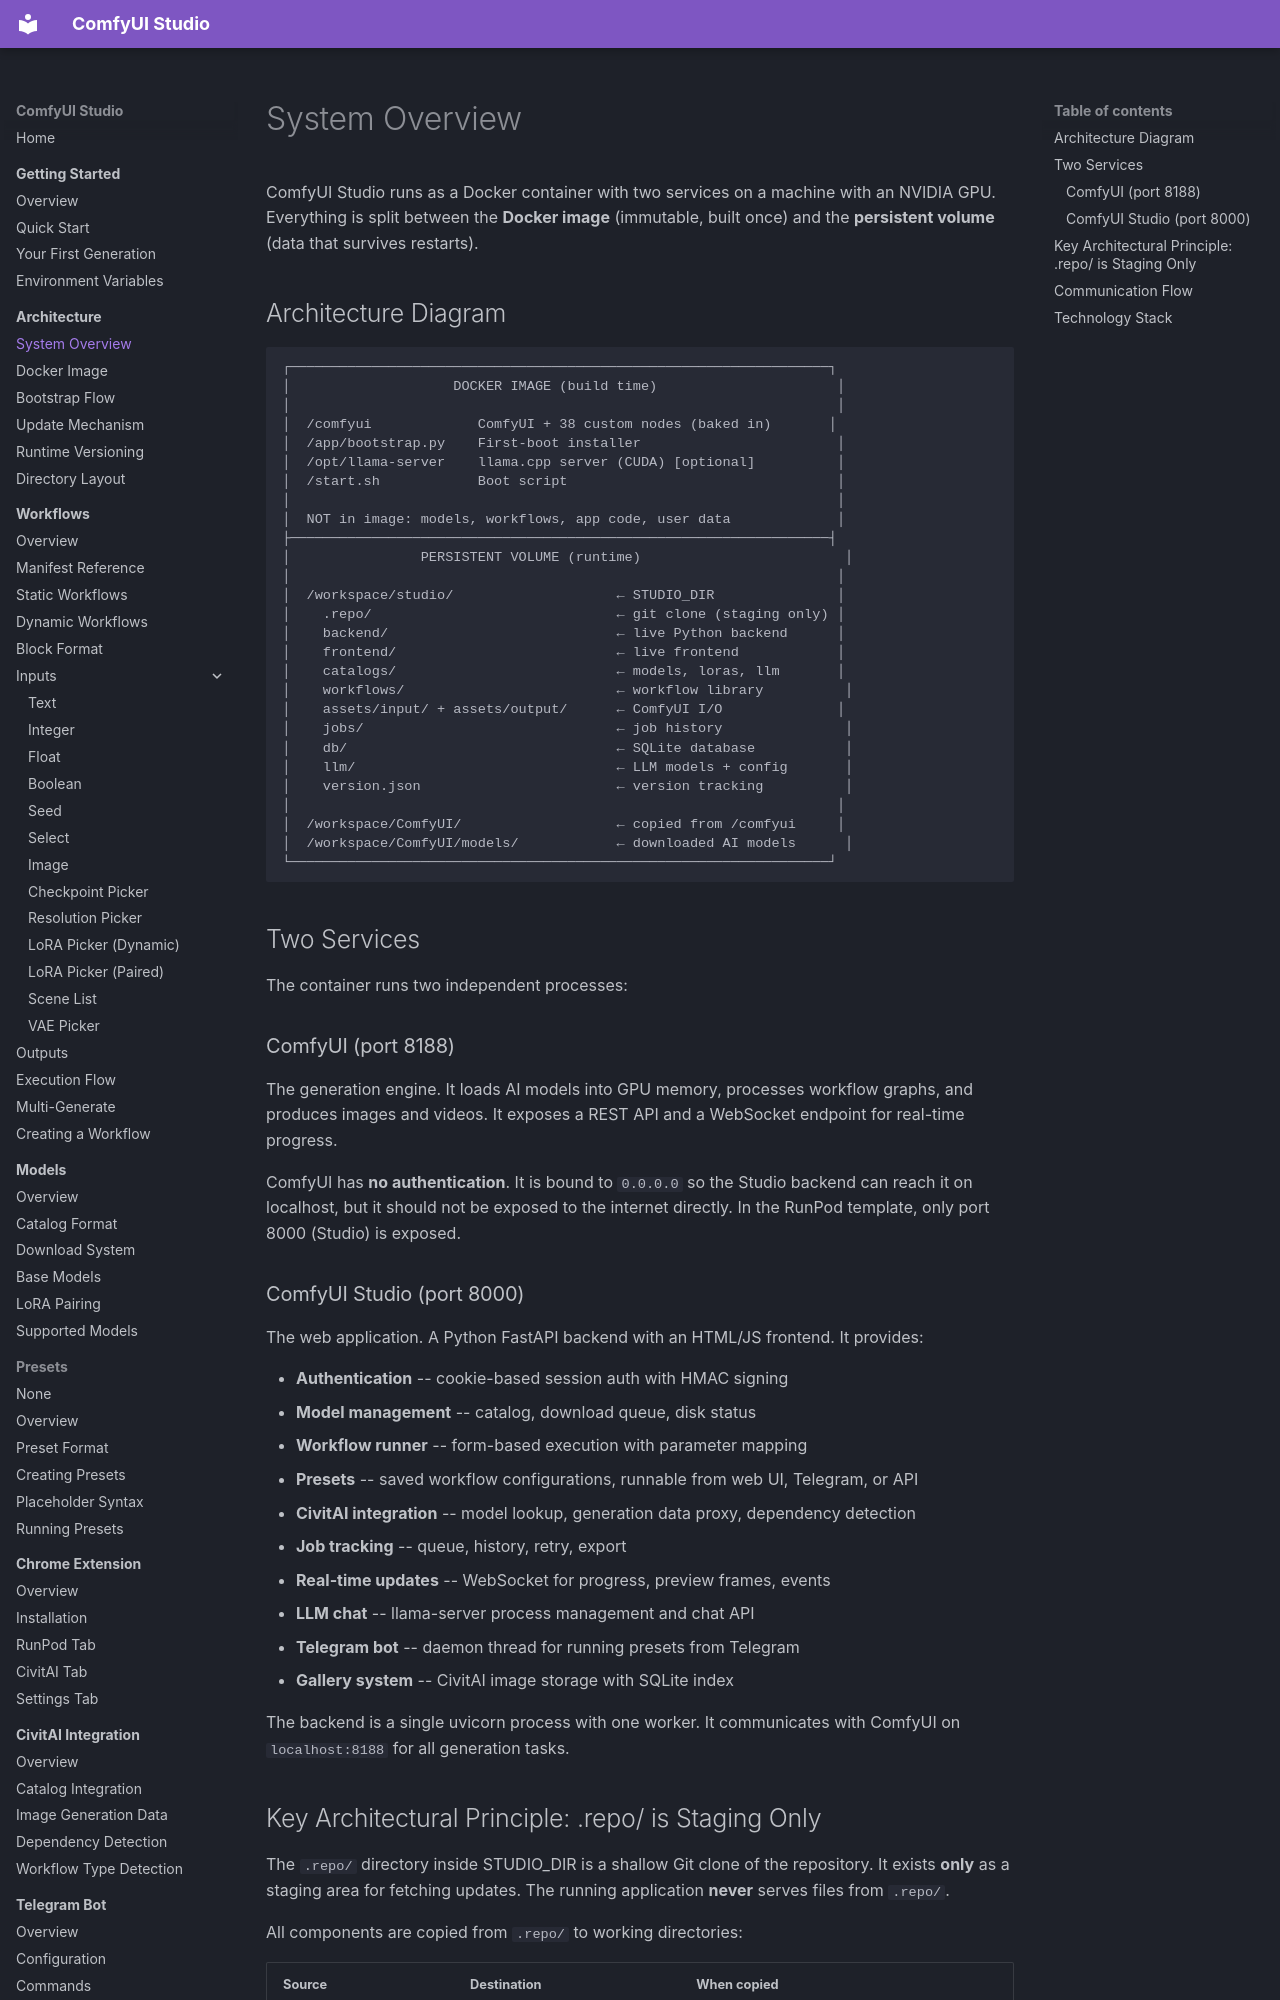

repository: diego-devita/comfyui-studio · page: architecture/overview/index.html · generator: mkdocs

# System Overview

ComfyUI Studio runs as a Docker container with two services on a machine with an NVIDIA GPU. Everything is split between the **Docker image** (immutable, built once) and the **persistent volume** (data that survives restarts).

## Architecture Diagram

```
┌──────────────────────────────────────────────────────────────────┐
│                    DOCKER IMAGE (build time)                      │
│                                                                   │
│  /comfyui             ComfyUI + 38 custom nodes (baked in)       │
│  /app/bootstrap.py    First-boot installer                        │
│  /opt/llama-server    llama.cpp server (CUDA) [optional]          │
│  /start.sh            Boot script                                 │
│                                                                   │
│  NOT in image: models, workflows, app code, user data             │
├──────────────────────────────────────────────────────────────────┤
│                PERSISTENT VOLUME (runtime)                         │
│                                                                   │
│  /workspace/studio/                    ← STUDIO_DIR               │
│    .repo/                              ← git clone (staging only) │
│    backend/                            ← live Python backend      │
│    frontend/                           ← live frontend            │
│    catalogs/                           ← models, loras, llm       │
│    workflows/                          ← workflow library          │
│    assets/input/ + assets/output/      ← ComfyUI I/O              │
│    jobs/                               ← job history               │
│    db/                                 ← SQLite database           │
│    llm/                                ← LLM models + config       │
│    version.json                        ← version tracking          │
│                                                                   │
│  /workspace/ComfyUI/                   ← copied from /comfyui     │
│  /workspace/ComfyUI/models/            ← downloaded AI models      │
└──────────────────────────────────────────────────────────────────┘
```

## Two Services

The container runs two independent processes:

### ComfyUI (port 8188)

The generation engine. It loads AI models into GPU memory, processes workflow graphs, and produces images and videos. It exposes a REST API and a WebSocket endpoint for real-time progress.

ComfyUI has **no authentication**. It is bound to `0.0.0.0` so the Studio backend can reach it on localhost, but it should not be exposed to the internet directly. In the RunPod template, only port 8000 (Studio) is exposed.
